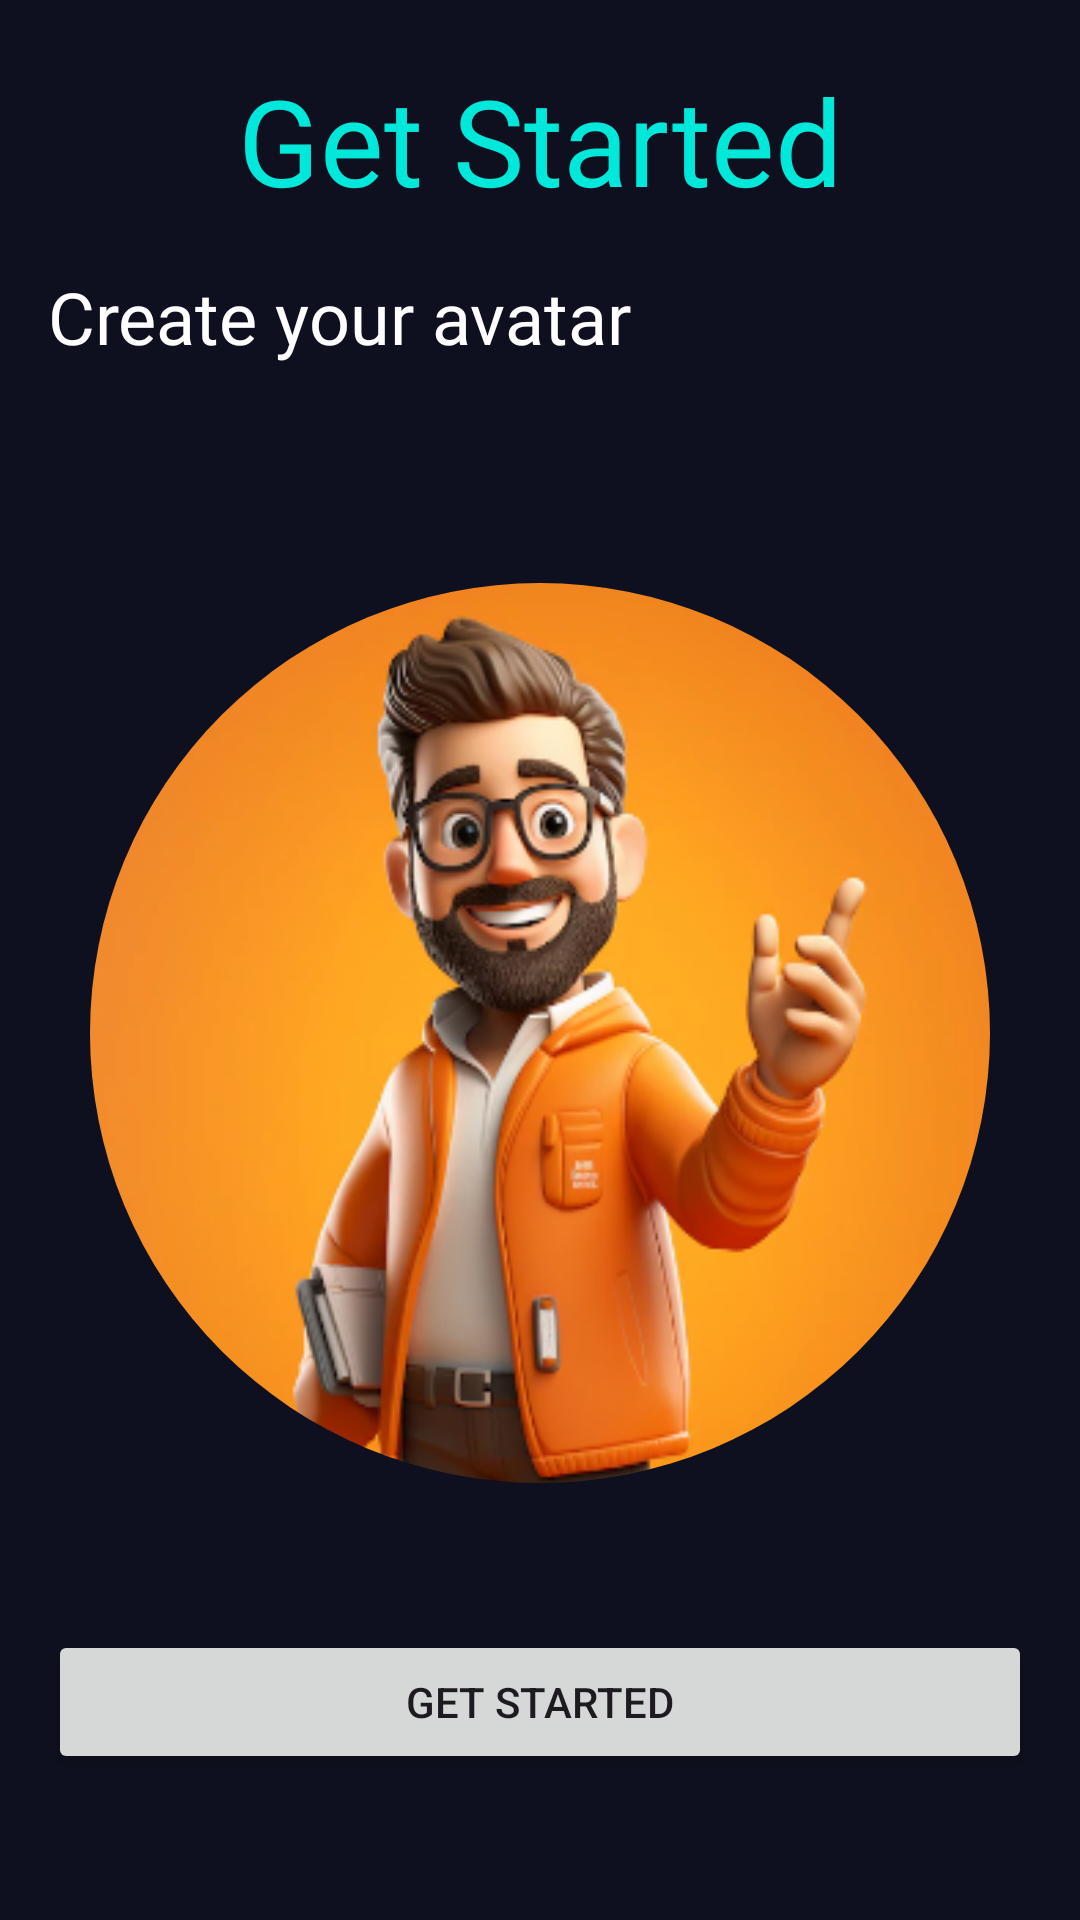

Android layout source for this screen:
<!-- AndroidManifest.xml: application theme Theme.VirtualTryroom -->
<!-- res/layout/activity_landing.xml -->
<?xml version="1.0" encoding="utf-8"?>
<androidx.constraintlayout.widget.ConstraintLayout xmlns:android="http://schemas.android.com/apk/res/android"
    xmlns:app="http://schemas.android.com/apk/res-auto"
    xmlns:tools="http://schemas.android.com/tools"
    android:layout_width="match_parent"
    android:layout_height="match_parent"
    tools:context=".Landing">

    <ImageView
        android:layout_width="match_parent"
        android:layout_height="match_parent"
        android:src="#0f101f"
        app:layout_constraintTop_toTopOf="parent"
        app:layout_constraintBottom_toBottomOf="parent"
        app:layout_constraintStart_toStartOf="parent"
        app:layout_constraintEnd_toEndOf="parent"/>
    <TextView
        android:id="@+id/PageTitle"
        android:layout_width="wrap_content"
        android:layout_height="wrap_content"
        android:text="@string/get_started"
        android:fontFamily="@font/arsenal_bold"
        android:textSize="40sp"
        android:textColor="@color/green"
        app:layout_constraintTop_toTopOf="parent"
        app:layout_constraintStart_toStartOf="parent"
        app:layout_constraintEnd_toEndOf="parent"
        android:layout_marginTop="20dp"/>

    <TextView
        android:id="@+id/CreateAv"
        android:layout_width="wrap_content"
        android:layout_height="wrap_content"
        android:fontFamily="@font/roboto_bold"
        android:text="@string/create_your_avatar"
        android:textColor="@color/white"
        android:textSize="24sp"
        app:layout_constraintTop_toBottomOf="@+id/PageTitle"
        android:layout_marginTop="16dp"
        app:layout_constraintStart_toStartOf="parent"
        android:layout_marginStart="16dp"/>

    <ImageView
        android:id="@+id/AvatarIcon"
        android:layout_width="300dp"
        android:layout_height="300dp"
        android:layout_marginTop="24dp"
        android:src="@drawable/avatarbtn"
        android:scaleType="fitXY"
        android:clipToOutline="true"
        android:background="@drawable/round_outline"
        app:layout_constraintBottom_toTopOf="@+id/GetstartedBtn"
        app:layout_constraintEnd_toEndOf="parent"
        app:layout_constraintStart_toStartOf="parent"
        app:layout_constraintTop_toBottomOf="@+id/CreateAv"
        />
    <Button
        android:layout_marginStart="16dp"
        android:layout_marginEnd="16dp"
        android:id="@+id/update_button"
        android:layout_width="match_parent"
        android:layout_height="wrap_content"
        android:text="Update Avatar"
        app:layout_constraintBottom_toTopOf="@+id/GetstartedBtn"
        app:layout_constraintEnd_toEndOf="parent"
        app:layout_constraintHorizontal_bias="0.5"
        app:layout_constraintStart_toStartOf="parent"
        app:layout_constraintTop_toTopOf="parent"
        android:visibility="gone"
        app:layout_constraintVertical_chainStyle="packed" />

    <Button
        android:id="@+id/GetstartedBtn"
        android:layout_width="match_parent"
        android:layout_height="wrap_content"
        android:text="@string/get_started_btn"
        app:layout_constraintTop_toBottomOf="@+id/AvatarIcon"
        app:layout_constraintBottom_toBottomOf="parent"
        app:layout_constraintStart_toStartOf="parent"
        app:layout_constraintEnd_toEndOf="parent"
        android:layout_marginStart="16dp"
        android:layout_marginEnd="16dp"

        />



</androidx.constraintlayout.widget.ConstraintLayout>
<!-- resources referenced by this layout -->
<resources>
  <color name="green">#00e8da</color>
  <color name="white">#FFFFFFFF</color>
  <!-- drawable avatarbtn: png bitmap (drawable, 118771 bytes) -->
  <!-- drawable round_outline (drawable) -->
  <?xml version="1.0" encoding="utf-8"?>
  <selector xmlns:android="http://schemas.android.com/apk/res/android">
      <item>
          <shape android:shape="rectangle">
              <solid android:color="@android:color/transparent" />
  
          <corners android:radius="1000dp" />
  
      </shape></item>
  
  </selector>
  <string name="create_your_avatar">Create your avatar</string>
  <string name="get_started">Get Started</string>
  <string name="get_started_btn">Get Started</string>
  <style name="Theme.VirtualTryroom" parent="Base.Theme.VirtualTryroom" />
  <style name="Base.Theme.VirtualTryroom" parent="Theme.Material3.DayNight.NoActionBar">
          
          <item name="colorPrimary">@color/green</item>
      </style>
</resources>
